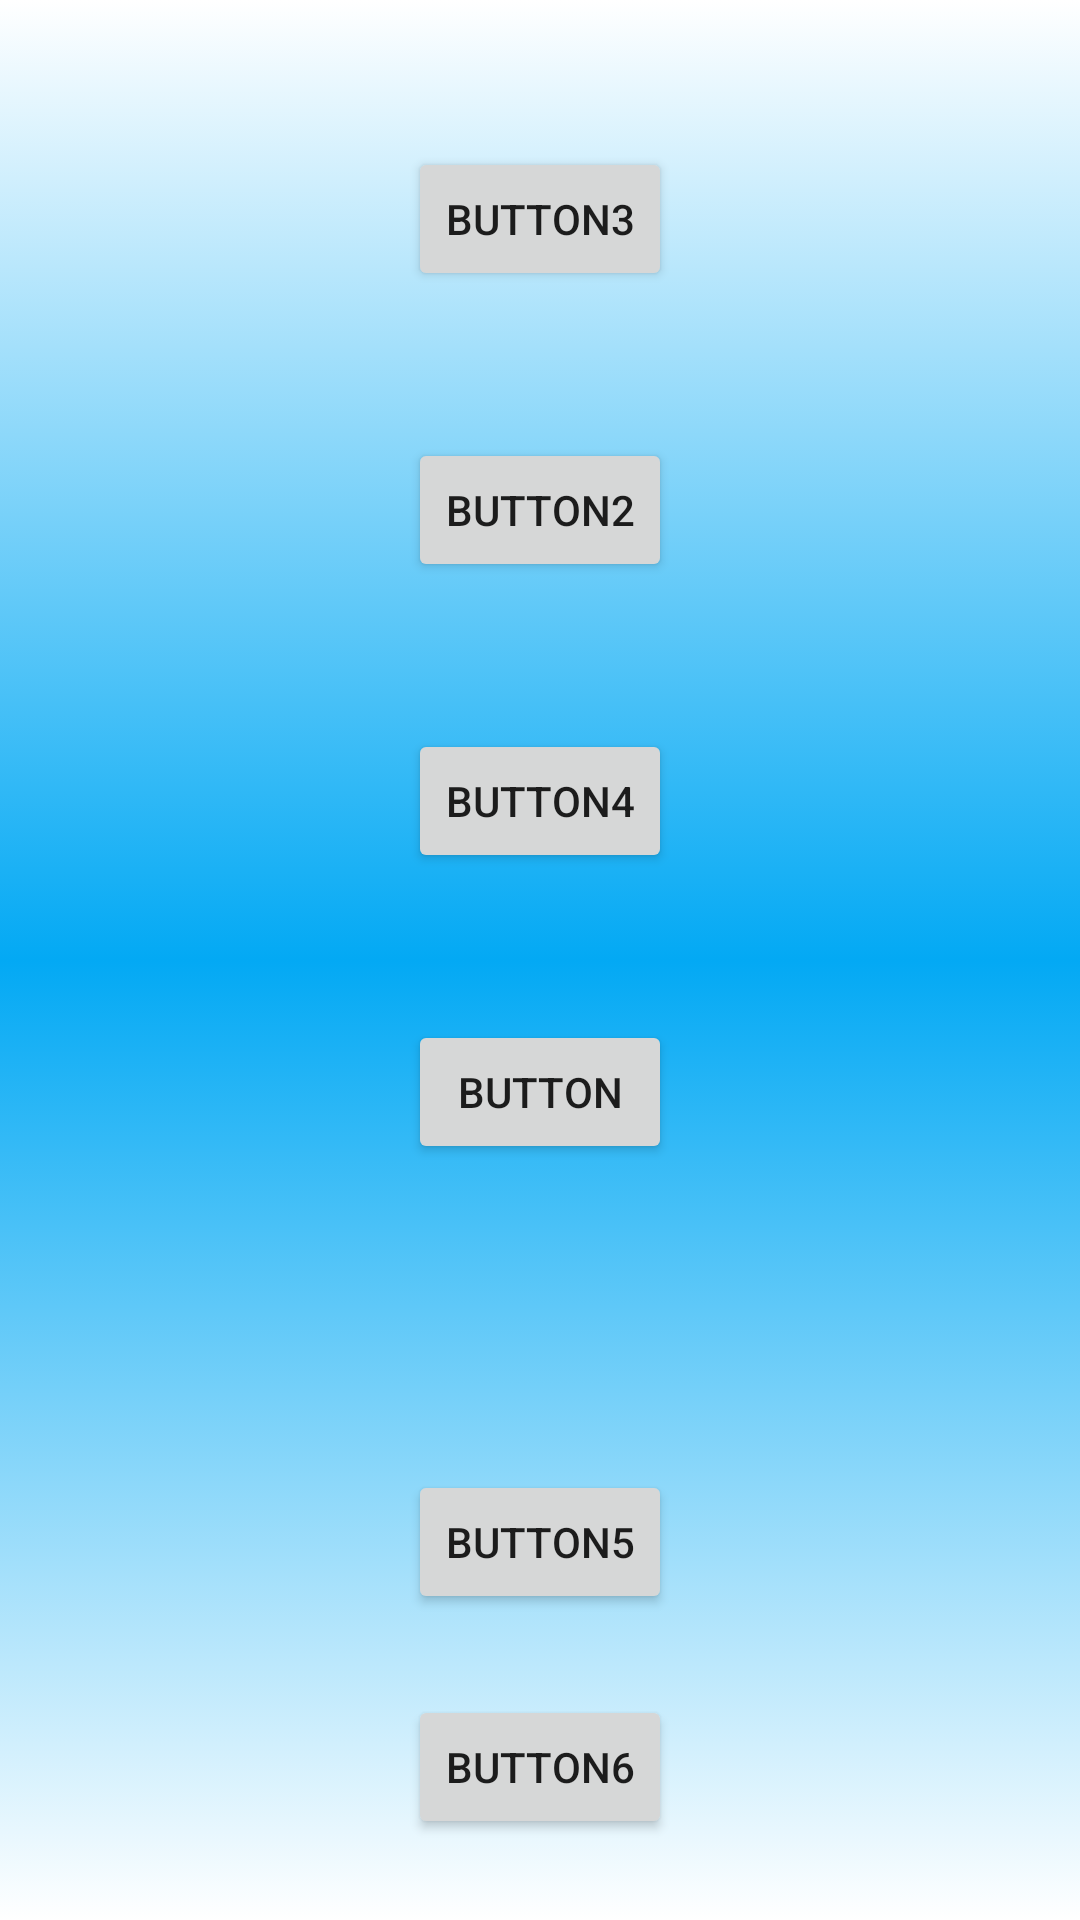

Produce the Android XML layout that renders to this screen, including the resource entries it uses.
<!-- AndroidManifest.xml: application theme AppTheme.FullScreen -->
<!-- res/layout/activity_main.xml -->
<?xml version="1.0" encoding="utf-8"?>
<androidx.constraintlayout.widget.ConstraintLayout xmlns:android="http://schemas.android.com/apk/res/android"
    xmlns:app="http://schemas.android.com/apk/res-auto"
    xmlns:tools="http://schemas.android.com/tools"
    android:layout_width="match_parent"
    android:layout_height="match_parent"
    android:background="@drawable/gradient_list"
    tools:context=".MainActivity"
    android:id="@+id/mainLayout">

    <Button
        android:id="@+id/button"
        android:layout_width="wrap_content"
        android:layout_height="wrap_content"
        android:layout_marginBottom="252dp"

        android:text="Button"
        app:layout_constraintBottom_toBottomOf="parent"
        app:layout_constraintEnd_toEndOf="parent"
        app:layout_constraintStart_toStartOf="parent" />

    <Button
        android:id="@+id/button2"
        android:layout_width="wrap_content"
        android:layout_height="wrap_content"
        android:text="Button2"
        app:layout_constraintBottom_toTopOf="@+id/button"
        app:layout_constraintEnd_toEndOf="parent"
        app:layout_constraintStart_toStartOf="parent"
        app:layout_constraintTop_toTopOf="parent" />

    <Button
        android:id="@+id/button3"
        android:layout_width="wrap_content"
        android:layout_height="wrap_content"
        android:text="Button3"
        app:layout_constraintBottom_toTopOf="@+id/button2"
        app:layout_constraintEnd_toEndOf="parent"
        app:layout_constraintStart_toStartOf="parent"
        app:layout_constraintTop_toTopOf="parent" />

    <Button
        android:id="@+id/button4"
        android:layout_width="wrap_content"
        android:layout_height="wrap_content"
        android:text="Button4"
        app:layout_constraintBottom_toTopOf="@+id/button"
        app:layout_constraintEnd_toEndOf="parent"
        app:layout_constraintStart_toStartOf="parent"
        app:layout_constraintTop_toBottomOf="@+id/button2" />

    <Button
        android:id="@+id/button5"
        android:layout_width="wrap_content"
        android:layout_height="wrap_content"
        android:text="Button5"
        app:layout_constraintBottom_toBottomOf="parent"
        app:layout_constraintEnd_toEndOf="parent"
        app:layout_constraintStart_toStartOf="parent"
        app:layout_constraintTop_toBottomOf="@+id/button" />

    <Button
        android:id="@+id/button6"
        android:layout_width="wrap_content"
        android:layout_height="wrap_content"
        android:text="Button6"
        app:layout_constraintBottom_toBottomOf="parent"
        app:layout_constraintEnd_toEndOf="parent"
        app:layout_constraintStart_toStartOf="parent"
        app:layout_constraintTop_toBottomOf="@+id/button5" />

</androidx.constraintlayout.widget.ConstraintLayout>
<!-- resources referenced by this layout -->
<resources>
  <!-- drawable gradient_list (drawable) -->
  <?xml version="1.0" encoding="utf-8"?>
  <animation-list xmlns:android="http://schemas.android.com/apk/res/android">
      <item
      android:drawable="@drawable/background_1"
      android:duration="5000"/>
      <item
          android:drawable="@drawable/background_2"
          android:duration="5000"/>
      <item
          android:drawable="@drawable/background_3"
          android:duration="5000"/>
  </animation-list>
  <style name="AppTheme.FullScreen" parent="Theme.AppCompat.Light.NoActionBar">
          <item name="android:windowNoTitle">true</item>
          <item name="android:windowActionBar">false</item>
          <item name="android:windowFullscreen">true</item>
          <item name="android:windowContentOverlay">@null</item>
          <item name="android:windowTranslucentStatus">true</item>
      </style>
  <!-- drawable background_1 (drawable) -->
  <?xml version="1.0" encoding="utf-8"?>
  <selector xmlns:android="http://schemas.android.com/apk/res/android">
      <item>
          <shape>
              <gradient
                  android:angle="90"
                  android:startColor="@color/start_background_color"
                  android:centerColor="@color/animation_background_color_one"
                  android:endColor="@color/start_background_color"
                  android:type="linear"
                  />
          </shape>
      </item>
  
  
  </selector>
  <!-- drawable background_2 (drawable) -->
  <?xml version="1.0" encoding="utf-8"?>
  <selector xmlns:android="http://schemas.android.com/apk/res/android">
      <item>
          <shape>
              <gradient
                  android:angle="90"
                  android:centerColor="@color/animation_background_color_two"
                  android:type="linear"
                  android:startColor="@color/start_background_color"
                  android:endColor="@color/start_background_color"
                  />
          </shape>
      </item>
  </selector>
  <!-- drawable background_3 (drawable) -->
  <?xml version="1.0" encoding="utf-8"?>
  <selector xmlns:android="http://schemas.android.com/apk/res/android">
      <item>
          <shape>
              <gradient
                  android:angle="90"
                  android:centerColor="@color/animation_background_color_three"
                  android:type="linear"
                  android:startColor="@color/start_background_color"
                  android:endColor="@color/start_background_color"
                  />
          </shape>
      </item>
  </selector>
  <color name="start_background_color">#FFFFFF</color>
  <color name="animation_background_color_one">#03A9F4</color>
  <color name="animation_background_color_two">#FF9800</color>
  <color name="animation_background_color_three">#FFEB3B</color>
</resources>
